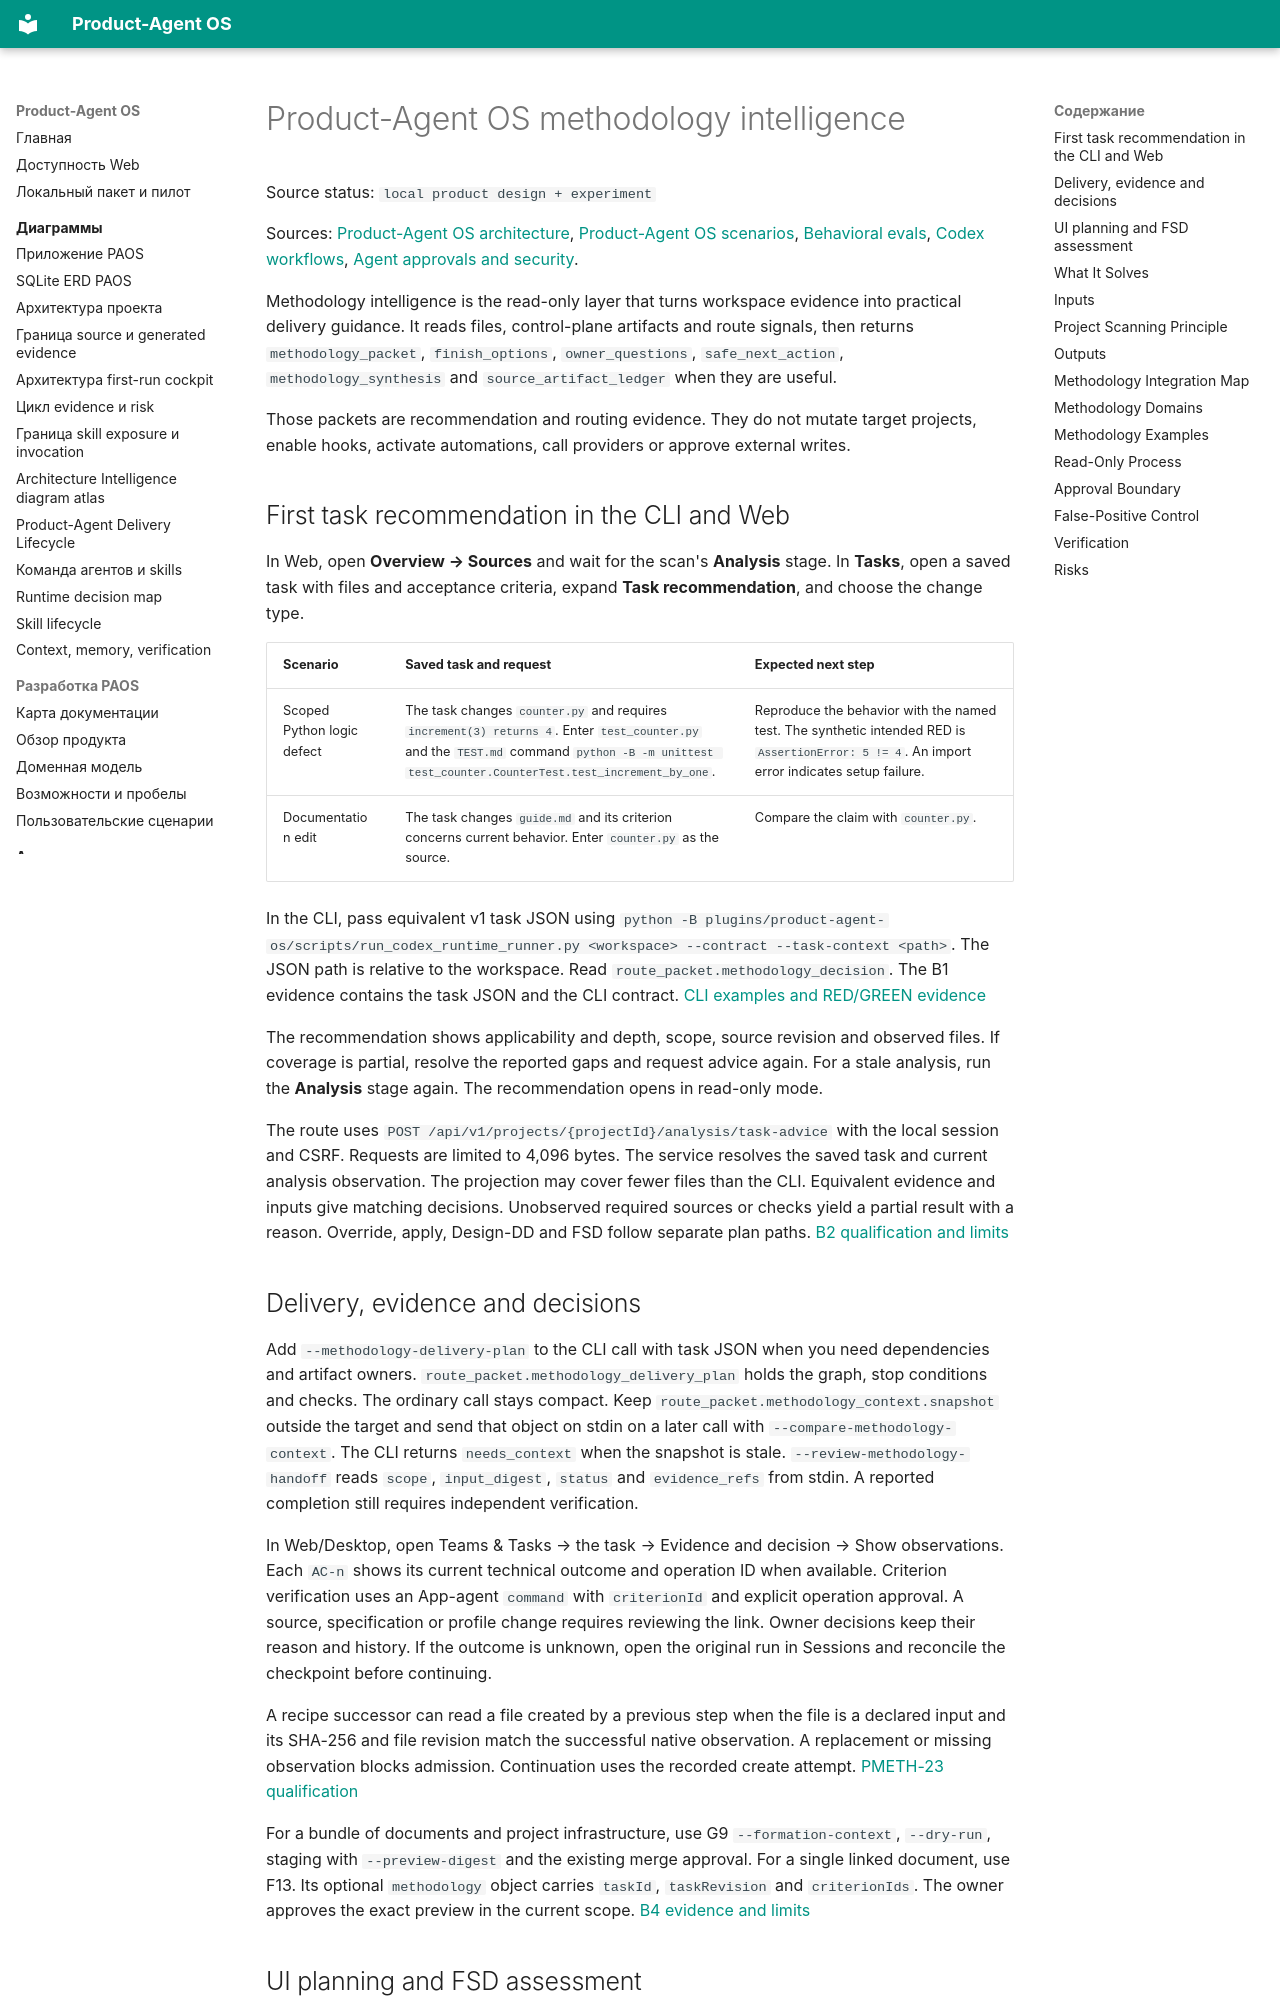

repository: alexroadcaster/product-agent-os · page: product-agent-os/methodology-intelligence.en.html · generator: mkdocs

# Product-Agent OS methodology intelligence

Source status: `local product design + experiment`

Sources: [Product-Agent OS architecture](architecture.md), [Product-Agent OS scenarios](scenarios.md), [Behavioral evals](behavioral-evals.md), [Codex workflows](https://developers.openai.com/codex/workflows), [Agent approvals and security](https://developers.openai.com/codex/agent-approvals-security).

Methodology intelligence is the read-only layer that turns workspace evidence into practical delivery guidance. It reads files, control-plane artifacts and route signals, then returns `methodology_packet`, `finish_options`, `owner_questions`, `safe_next_action`, `methodology_synthesis` and `source_artifact_ledger` when they are useful.

Those packets are recommendation and routing evidence. They do not mutate target projects, enable hooks, activate automations, call providers or approve external writes.

## First task recommendation in the CLI and Web {#task-advice}

In Web, open **Overview → Sources** and wait for the scan's **Analysis** stage. In **Tasks**, open a saved task with files and acceptance criteria, expand **Task recommendation**, and choose the change type.

| Scenario | Saved task and request | Expected next step |
| --- | --- | --- |
| Scoped Python logic defect | The task changes `counter.py` and requires `increment(3) returns 4`. Enter `test_counter.py` and the `TEST.md` command `python -B -m unittest test_counter.CounterTest.test_increment_by_one`. | Reproduce the behavior with the named test. The synthetic intended RED is `AssertionError: 5 != 4`. An import error indicates setup failure. |
| Documentation edit | The task changes `guide.md` and its criterion concerns current behavior. Enter `counter.py` as the source. | Compare the claim with `counter.py`. |

In the CLI, pass equivalent v1 task JSON using `python -B plugins/product-agent-os/scripts/run_codex_runtime_runner.py <workspace> --contract --task-context <path>`. The JSON path is relative to the workspace. Read `route_packet.methodology_decision`. The B1 evidence contains the task JSON and the CLI contract. [CLI examples and RED/GREEN evidence](../superpowers/specs/paos-pmeth-b1-evidence.en.md)

The recommendation shows applicability and depth, scope, source revision and observed files. If coverage is partial, resolve the reported gaps and request advice again. For a stale analysis, run the **Analysis** stage again. The recommendation opens in read-only mode.

The route uses `POST /api/v1/projects/{projectId}/analysis/task-advice` with the local session and CSRF. Requests are limited to 4,096 bytes. The service resolves the saved task and current analysis observation. The projection may cover fewer files than the CLI. Equivalent evidence and inputs give matching decisions. Unobserved required sources or checks yield a partial result with a reason. Override, apply, Design-DD and FSD follow separate plan paths. [B2 qualification and limits](../superpowers/specs/paos-pmeth-b2-evidence.en.md)
